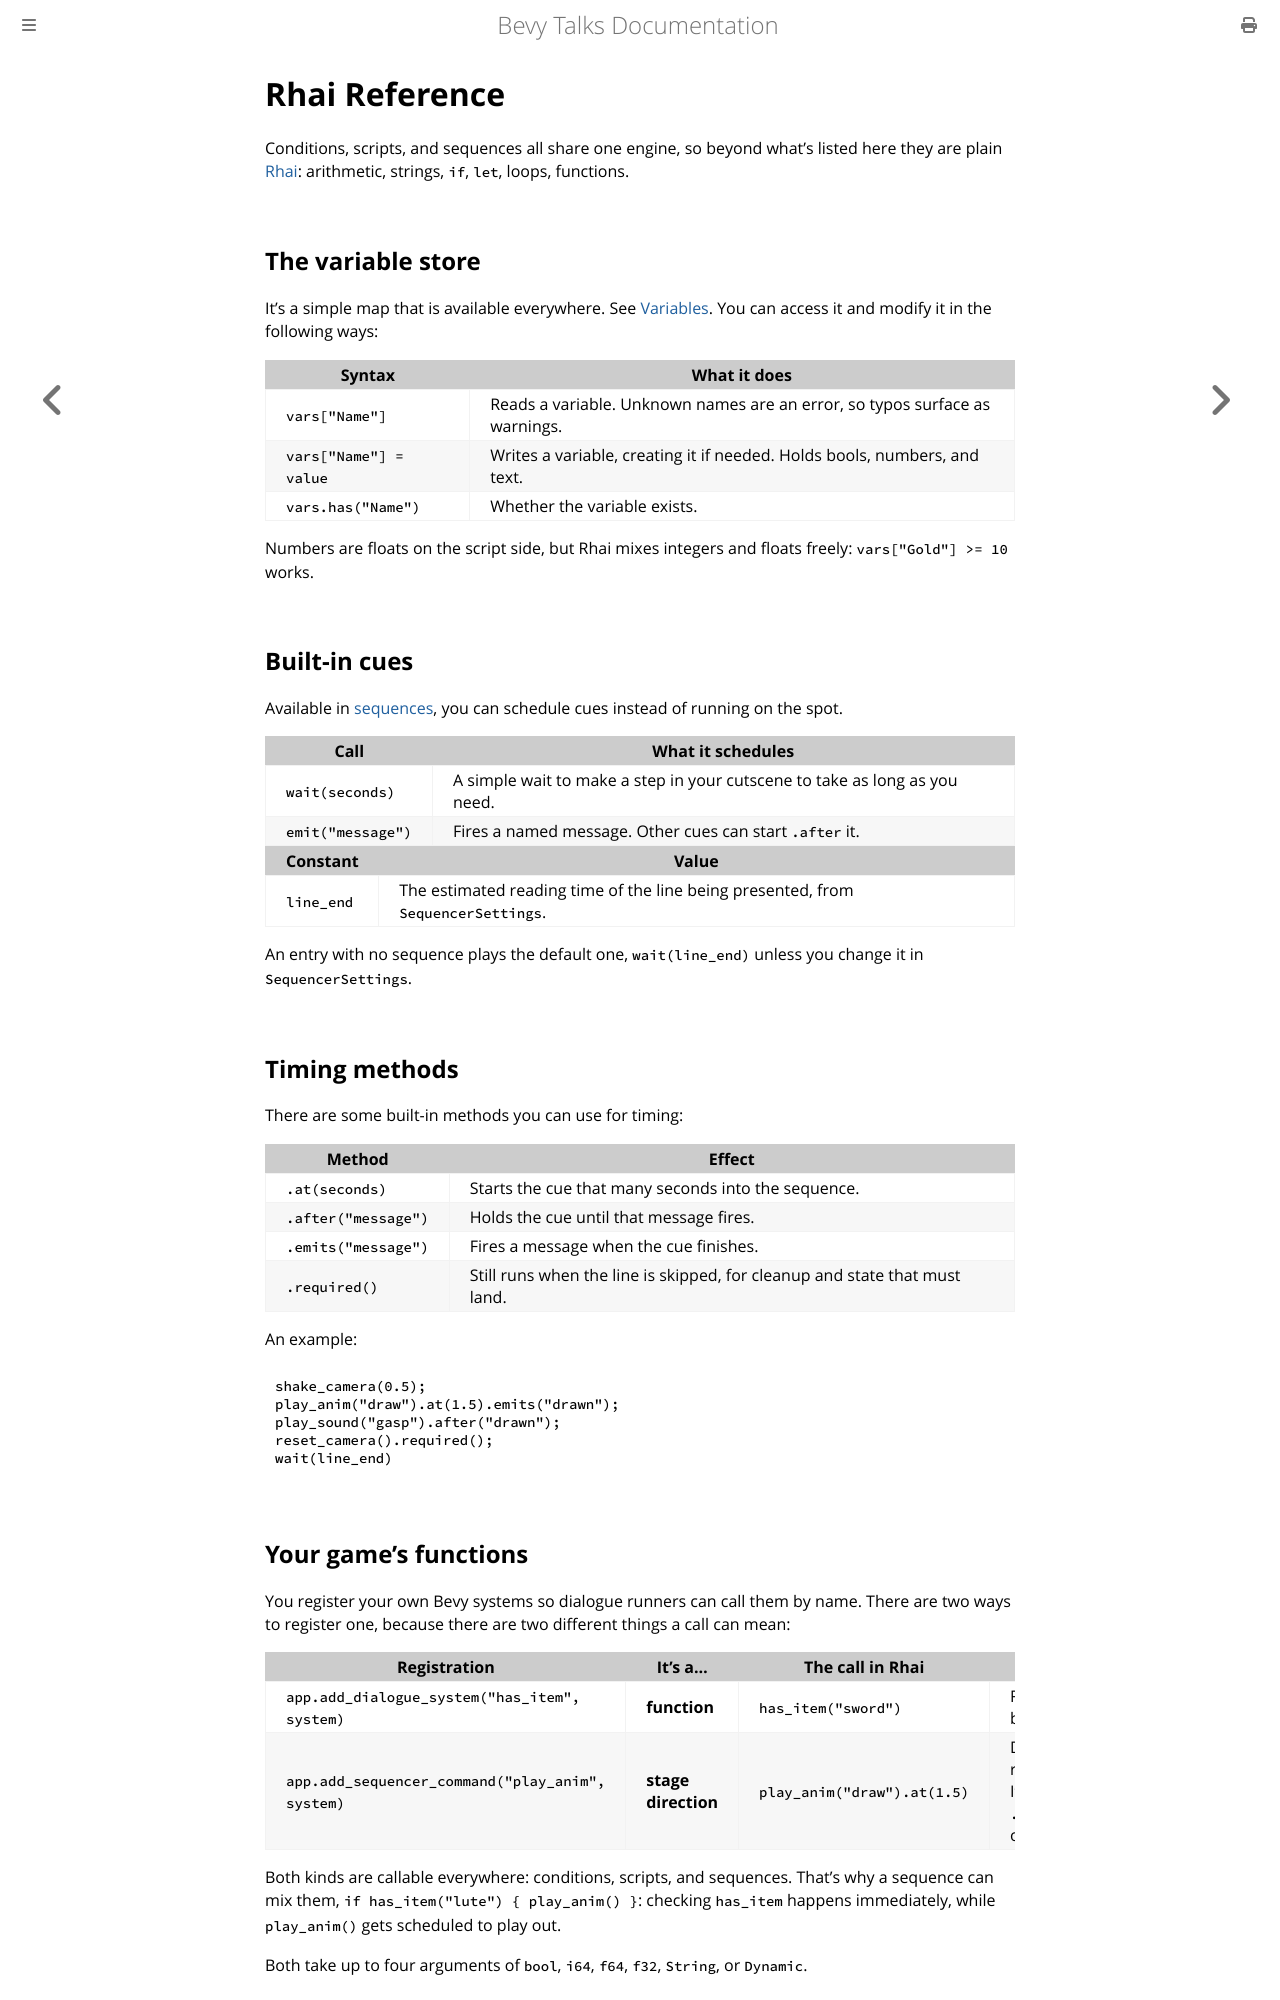

repository: giusdp/bevy_talks · page: runtime/rhai-reference.html · generator: mdbook

# Rhai Reference

Conditions, scripts, and sequences all share one engine, so beyond what's listed here they are plain [Rhai](https://rhai.rs/book/): arithmetic, strings, `if`, `let`, loops, functions.

## The variable store

It's a simple map that is available everywhere. See [Variables](./variables.md). You can access it and modify it in the following ways:

| Syntax | What it does |
|---|---|
| `vars["Name"]` | Reads a variable. Unknown names are an error, so typos surface as warnings. |
| `vars["Name"] = value` | Writes a variable, creating it if needed. Holds bools, numbers, and text. |
| `vars.has("Name")` | Whether the variable exists. |

Numbers are floats on the script side, but Rhai mixes integers and floats freely: `vars["Gold"] >= 10` works.

## Built-in cues

Available in [sequences](./cues.md), you can schedule cues instead of running on the spot.

| Call | What it schedules |
|---|---|
| `wait(seconds)` | A simple wait to make a step in your cutscene to take as long as you need. |
| `emit("message")` | Fires a named message. Other cues can start `.after` it. |

| Constant | Value |
|---|---|
| `line_end` | The estimated reading time of the line being presented, from `SequencerSettings`. |

An entry with no sequence plays the default one, `wait(line_end)` unless you change it in `SequencerSettings`.

## Timing methods

There are some built-in methods you can use for timing:

| Method | Effect |
|---|---|
| `.at(seconds)` | Starts the cue that many seconds into the sequence. |
| `.after("message")` | Holds the cue until that message fires. |
| `.emits("message")` | Fires a message when the cue finishes. |
| `.required()` | Still runs when the line is skipped, for cleanup and state that must land. |

An example: 
```rhai
shake_camera(0.5);
play_anim("draw").at(1.5).emits("drawn");
play_sound("gasp").after("drawn");
reset_camera().required();
wait(line_end)
```
